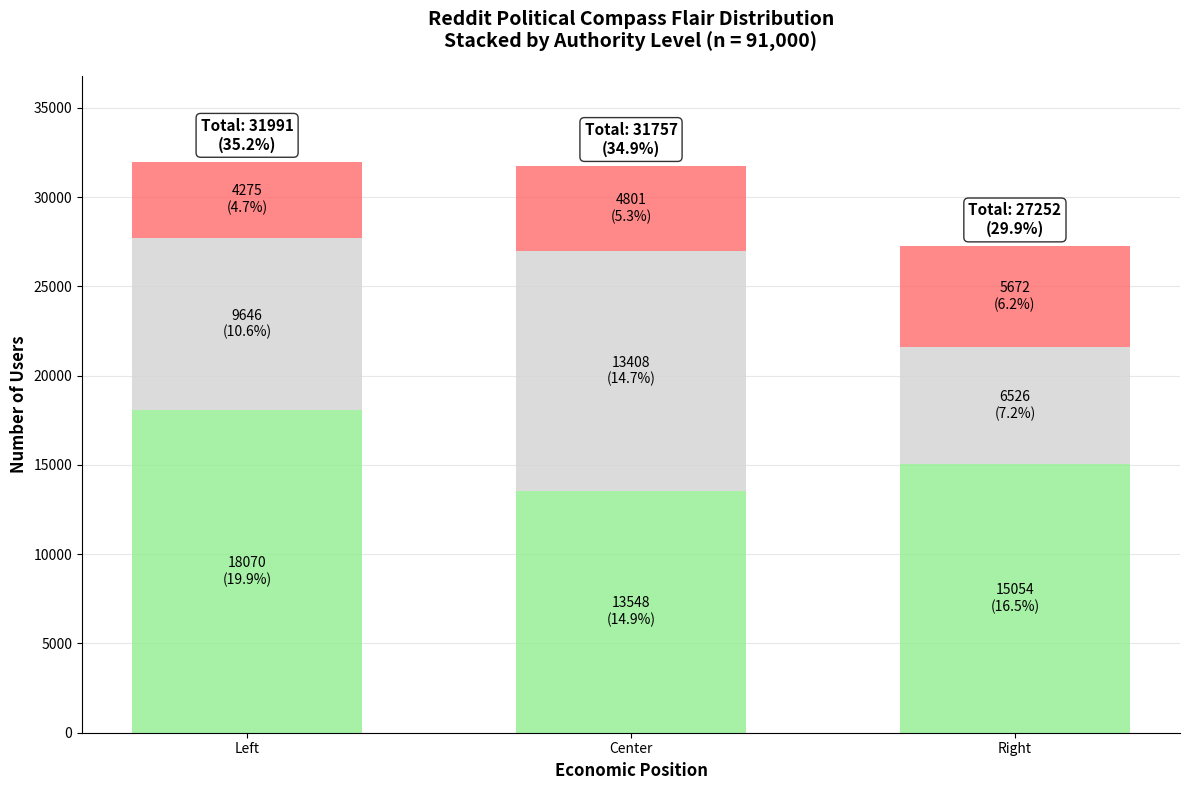

This chart was generated by the following Python code:
import matplotlib.pyplot as plt
import numpy as np

# Original data
ideologies = ['libleft', 'libright', 'libcenter', 'centrist', 'left', 'right', 'authright', 'authcenter', 'authleft']
frequencies = [18070, 15054, 13548, 13408, 9646, 6526, 5672, 4801, 4275]

# Reorganize data by economic position and authority level
# Economic positions: Left, Center, Right
# Authority levels: Libertarian, Center, Authoritarian

# Left economic position
left_lib = 18070  # libleft
left_center = 9646  # left
left_auth = 4275  # authleft

# Center economic position
center_lib = 13548  # libcenter
center_center = 13408  # centrist
center_auth = 4801  # authcenter

# Right economic position
right_lib = 15054  # libright
right_center = 6526  # right
right_auth = 5672  # authright

# Prepare data for stacked bar chart
economic_positions = ['Left', 'Center', 'Right']
libertarian_counts = [left_lib, center_lib, right_lib]
center_counts = [left_center, center_center, right_center]
authoritarian_counts = [left_auth, center_auth, right_auth]

# Create the stacked bar chart
fig, ax = plt.subplots(figsize=(12, 8))

# Width of bars
bar_width = 0.6

# Create stacked bars
bars1 = ax.bar(economic_positions, libertarian_counts, bar_width, 
               label='Libertarian', color='#90EE90', alpha=0.8)
bars2 = ax.bar(economic_positions, center_counts, bar_width, 
               bottom=libertarian_counts, label='Center', color='#D3D3D3', alpha=0.8)
bars3 = ax.bar(economic_positions, authoritarian_counts, bar_width, 
               bottom=np.array(libertarian_counts) + np.array(center_counts), 
               label='Authoritarian', color='#FF6B6B', alpha=0.8)

# Add value labels on each segment
for i, pos in enumerate(economic_positions):
    # Libertarian segment (bottom)
    lib_height = libertarian_counts[i]
    ax.text(i, lib_height/2, f'{lib_height:}\n({lib_height/91000:.1%})', 
            ha='center', va='center', fontweight='regular', fontsize=10)
    
    # Center segment (middle)
    center_height = center_counts[i]
    center_y = lib_height + center_height/2
    ax.text(i, center_y, f'{center_height:}\n({center_height/91000:.1%})', 
            ha='center', va='center', fontweight='regular', fontsize=10)
    
    # Authoritarian segment (top)
    auth_height = authoritarian_counts[i]
    auth_y = lib_height + center_height + auth_height/2
    ax.text(i, auth_y, f'{auth_height:}\n({auth_height/91000:.1%})', 
            ha='center', va='center', fontweight='regular', fontsize=10)

    # Total at the top
    total = lib_height + center_height + auth_height
    ax.text(i, total + 500, f'Total: {total:}\n({total/91000:.1%})', 
            ha='center', va='bottom', fontweight='bold', fontsize=11, 
            bbox=dict(boxstyle="round,pad=0.3", facecolor='white', alpha=0.8))

# Customize the plot
ax.set_ylabel('Number of Users', fontsize=12, fontweight='bold')
ax.set_xlabel('Economic Position', fontsize=12, fontweight='bold')
ax.set_title('Reddit Political Compass Flair Distribution\nStacked by Authority Level (n = 91,000)', 
             fontsize=14, fontweight='bold', pad=20)

# # Add legend
# ax.legend(loc='upper right', fontsize=11)

# Add grid for better readability
ax.grid(True, alpha=0.3, axis='y')
ax.set_axisbelow(True)

# Set y-axis limits with some padding
max_total = max([sum(x) for x in zip(libertarian_counts, center_counts, authoritarian_counts)])
ax.set_ylim(0, max_total * 1.15)

# Add some styling
ax.spines['top'].set_visible(False)
ax.spines['right'].set_visible(False)

plt.tight_layout()
plt.show()

# Print detailed breakdown
print("Reddit Political Compass Distribution by Economic and Authority Positions:")
print("=" * 70)
print(f"{'Economic Position':<15} {'Libertarian':<12} {'Center':<12} {'Authoritarian':<12} {'Total':<12}")
print("-" * 70)

for i, pos in enumerate(economic_positions):
    lib = libertarian_counts[i]
    center = center_counts[i]
    auth = authoritarian_counts[i]
    total = lib + center + auth
    print(f"{pos:<15} {lib:>8} ({lib/91000:>5.1%}) {center:>8} ({center/91000:>5.1%}) {auth:>8} ({auth/91000:>5.1%}) {total:>8} ({total/91000:>5.1%})")

print("-" * 70)
total_lib = sum(libertarian_counts)
total_center = sum(center_counts)
total_auth = sum(authoritarian_counts)
grand_total = total_lib + total_center + total_auth

# print(f"{'TOTAL':<15} {total_lib:>8} ({total_lib/91000:>5.1%}) {total_center:>8} ({total_center/91000:>5.1%}) {total_auth:>8} ({total_auth/91000:>5.1%}) {grand_total:>8} ({grand_total/91000:>5.1%})")